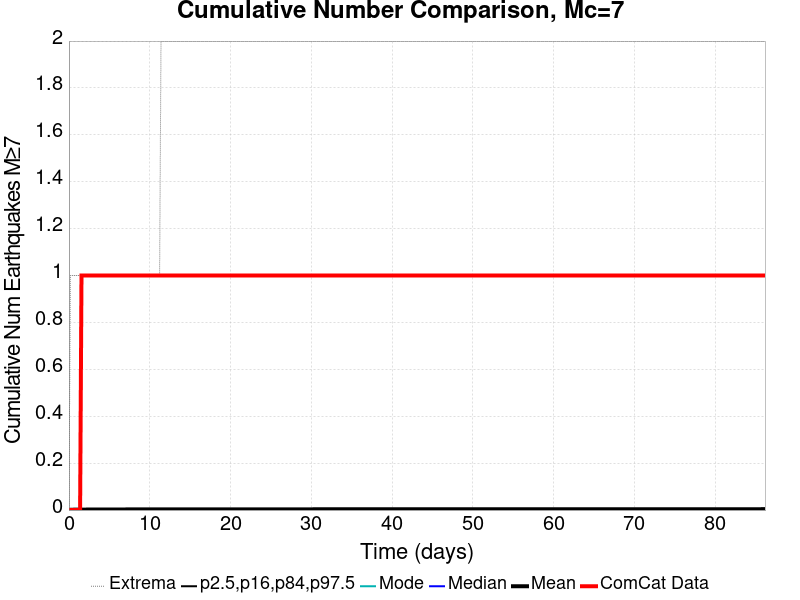

The file beside this chart, header and first rows:
Time (days), ComCat Data, Simulation Mean, Simulation Median, Simulation Mode, Simulation Minimum, Simulation Maximum, 2.5 %-ile, 16 %-ile, 84 %-ile, 97.5 %-ile
0.0, 0.0, 0.0, 0.0, 0.0, 0.0, 0.0, 0.0, 0.0, 0.0, 0.0
0.1727, 0.0, 0.00112, 0.0, 0.0, 0.0, 1.0, 0.0, 0.0, 0.0, 0.0
0.3454, 0.0, 0.00137, 0.0, 0.0, 0.0, 1.0, 0.0, 0.0, 0.0, 0.0
0.5182, 0.0, 0.00159, 0.0, 0.0, 0.0, 1.0, 0.0, 0.0, 0.0, 0.0
0.6909, 0.0, 0.00169, 0.0, 0.0, 0.0, 1.0, 0.0, 0.0, 0.0, 0.0
0.8636, 0.0, 0.00177, 0.0, 0.0, 0.0, 1.0, 0.0, 0.0, 0.0, 0.0
1.036, 0.0, 0.00185, 0.0, 0.0, 0.0, 1.0, 0.0, 0.0, 0.0, 0.0
1.209, 0.0, 0.00193, 0.0, 0.0, 0.0, 1.0, 0.0, 0.0, 0.0, 0.0
1.382, 0.0, 0.00195, 0.0, 0.0, 0.0, 1.0, 0.0, 0.0, 0.0, 0.0
1.554, 1.0, 0.002, 0.0, 0.0, 0.0, 1.0, 0.0, 0.0, 0.0, 0.0
1.727, 1.0, 0.00201, 0.0, 0.0, 0.0, 1.0, 0.0, 0.0, 0.0, 0.0
1.9, 1.0, 0.00205, 0.0, 0.0, 0.0, 1.0, 0.0, 0.0, 0.0, 0.0
2.073, 1.0, 0.00211, 0.0, 0.0, 0.0, 1.0, 0.0, 0.0, 0.0, 0.0
2.245, 1.0, 0.00217, 0.0, 0.0, 0.0, 1.0, 0.0, 0.0, 0.0, 0.0
2.418, 1.0, 0.0022, 0.0, 0.0, 0.0, 1.0, 0.0, 0.0, 0.0, 0.0
2.591, 1.0, 0.00222, 0.0, 0.0, 0.0, 1.0, 0.0, 0.0, 0.0, 0.0
2.764, 1.0, 0.00227, 0.0, 0.0, 0.0, 1.0, 0.0, 0.0, 0.0, 0.0
2.936, 1.0, 0.0023, 0.0, 0.0, 0.0, 1.0, 0.0, 0.0, 0.0, 0.0
3.109, 1.0, 0.00233, 0.0, 0.0, 0.0, 1.0, 0.0, 0.0, 0.0, 0.0
3.282, 1.0, 0.00234, 0.0, 0.0, 0.0, 1.0, 0.0, 0.0, 0.0, 0.0
3.454, 1.0, 0.00237, 0.0, 0.0, 0.0, 1.0, 0.0, 0.0, 0.0, 0.0
3.627, 1.0, 0.00239, 0.0, 0.0, 0.0, 1.0, 0.0, 0.0, 0.0, 0.0
3.8, 1.0, 0.0024, 0.0, 0.0, 0.0, 1.0, 0.0, 0.0, 0.0, 0.0
3.973, 1.0, 0.00243, 0.0, 0.0, 0.0, 1.0, 0.0, 0.0, 0.0, 0.0
4.145, 1.0, 0.00245, 0.0, 0.0, 0.0, 1.0, 0.0, 0.0, 0.0, 0.0
4.318, 1.0, 0.00245, 0.0, 0.0, 0.0, 1.0, 0.0, 0.0, 0.0, 0.0
4.491, 1.0, 0.00246, 0.0, 0.0, 0.0, 1.0, 0.0, 0.0, 0.0, 0.0
4.663, 1.0, 0.00247, 0.0, 0.0, 0.0, 1.0, 0.0, 0.0, 0.0, 0.0
4.836, 1.0, 0.0025, 0.0, 0.0, 0.0, 1.0, 0.0, 0.0, 0.0, 0.0
5.009, 1.0, 0.00251, 0.0, 0.0, 0.0, 1.0, 0.0, 0.0, 0.0, 0.0
5.182, 1.0, 0.00252, 0.0, 0.0, 0.0, 1.0, 0.0, 0.0, 0.0, 0.0
5.354, 1.0, 0.00253, 0.0, 0.0, 0.0, 1.0, 0.0, 0.0, 0.0, 0.0
5.527, 1.0, 0.00253, 0.0, 0.0, 0.0, 1.0, 0.0, 0.0, 0.0, 0.0
5.7, 1.0, 0.00254, 0.0, 0.0, 0.0, 1.0, 0.0, 0.0, 0.0, 0.0
5.873, 1.0, 0.00256, 0.0, 0.0, 0.0, 1.0, 0.0, 0.0, 0.0, 0.0
6.045, 1.0, 0.00258, 0.0, 0.0, 0.0, 1.0, 0.0, 0.0, 0.0, 0.0
6.218, 1.0, 0.00259, 0.0, 0.0, 0.0, 1.0, 0.0, 0.0, 0.0, 0.0
6.391, 1.0, 0.00262, 0.0, 0.0, 0.0, 1.0, 0.0, 0.0, 0.0, 0.0
6.563, 1.0, 0.00264, 0.0, 0.0, 0.0, 1.0, 0.0, 0.0, 0.0, 0.0
6.736, 1.0, 0.00264, 0.0, 0.0, 0.0, 1.0, 0.0, 0.0, 0.0, 0.0
6.909, 1.0, 0.00266, 0.0, 0.0, 0.0, 1.0, 0.0, 0.0, 0.0, 0.0
7.082, 1.0, 0.00267, 0.0, 0.0, 0.0, 1.0, 0.0, 0.0, 0.0, 0.0
7.254, 1.0, 0.00268, 0.0, 0.0, 0.0, 1.0, 0.0, 0.0, 0.0, 0.0
7.427, 1.0, 0.00268, 0.0, 0.0, 0.0, 1.0, 0.0, 0.0, 0.0, 0.0
7.6, 1.0, 0.00269, 0.0, 0.0, 0.0, 1.0, 0.0, 0.0, 0.0, 0.0
7.772, 1.0, 0.00271, 0.0, 0.0, 0.0, 1.0, 0.0, 0.0, 0.0, 0.0
7.945, 1.0, 0.00271, 0.0, 0.0, 0.0, 1.0, 0.0, 0.0, 0.0, 0.0
8.118, 1.0, 0.00271, 0.0, 0.0, 0.0, 1.0, 0.0, 0.0, 0.0, 0.0
8.291, 1.0, 0.00271, 0.0, 0.0, 0.0, 1.0, 0.0, 0.0, 0.0, 0.0
8.463, 1.0, 0.00272, 0.0, 0.0, 0.0, 1.0, 0.0, 0.0, 0.0, 0.0
8.636, 1.0, 0.00272, 0.0, 0.0, 0.0, 1.0, 0.0, 0.0, 0.0, 0.0
8.809, 1.0, 0.00273, 0.0, 0.0, 0.0, 1.0, 0.0, 0.0, 0.0, 0.0
8.981, 1.0, 0.00274, 0.0, 0.0, 0.0, 1.0, 0.0, 0.0, 0.0, 0.0
9.154, 1.0, 0.00274, 0.0, 0.0, 0.0, 1.0, 0.0, 0.0, 0.0, 0.0
9.327, 1.0, 0.00275, 0.0, 0.0, 0.0, 1.0, 0.0, 0.0, 0.0, 0.0
9.5, 1.0, 0.00277, 0.0, 0.0, 0.0, 1.0, 0.0, 0.0, 0.0, 0.0
9.672, 1.0, 0.00277, 0.0, 0.0, 0.0, 1.0, 0.0, 0.0, 0.0, 0.0
9.845, 1.0, 0.00277, 0.0, 0.0, 0.0, 1.0, 0.0, 0.0, 0.0, 0.0
10.02, 1.0, 0.00278, 0.0, 0.0, 0.0, 1.0, 0.0, 0.0, 0.0, 0.0
10.19, 1.0, 0.00279, 0.0, 0.0, 0.0, 1.0, 0.0, 0.0, 0.0, 0.0
... 440 more rows
